The GitHub repository EnzoN7/Image-classification-Database contains a labelled image folder "hybrid-database" with 10 categories: apples, bananas, coconuts, grapes, lemons, limes, mangos, oranges, pineapples, tomatoes. Examples follow, each with its label.

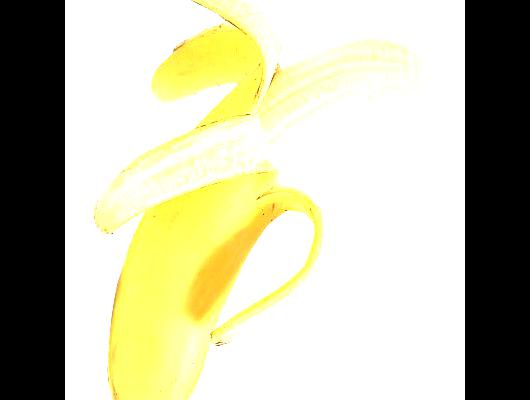
Label: bananas

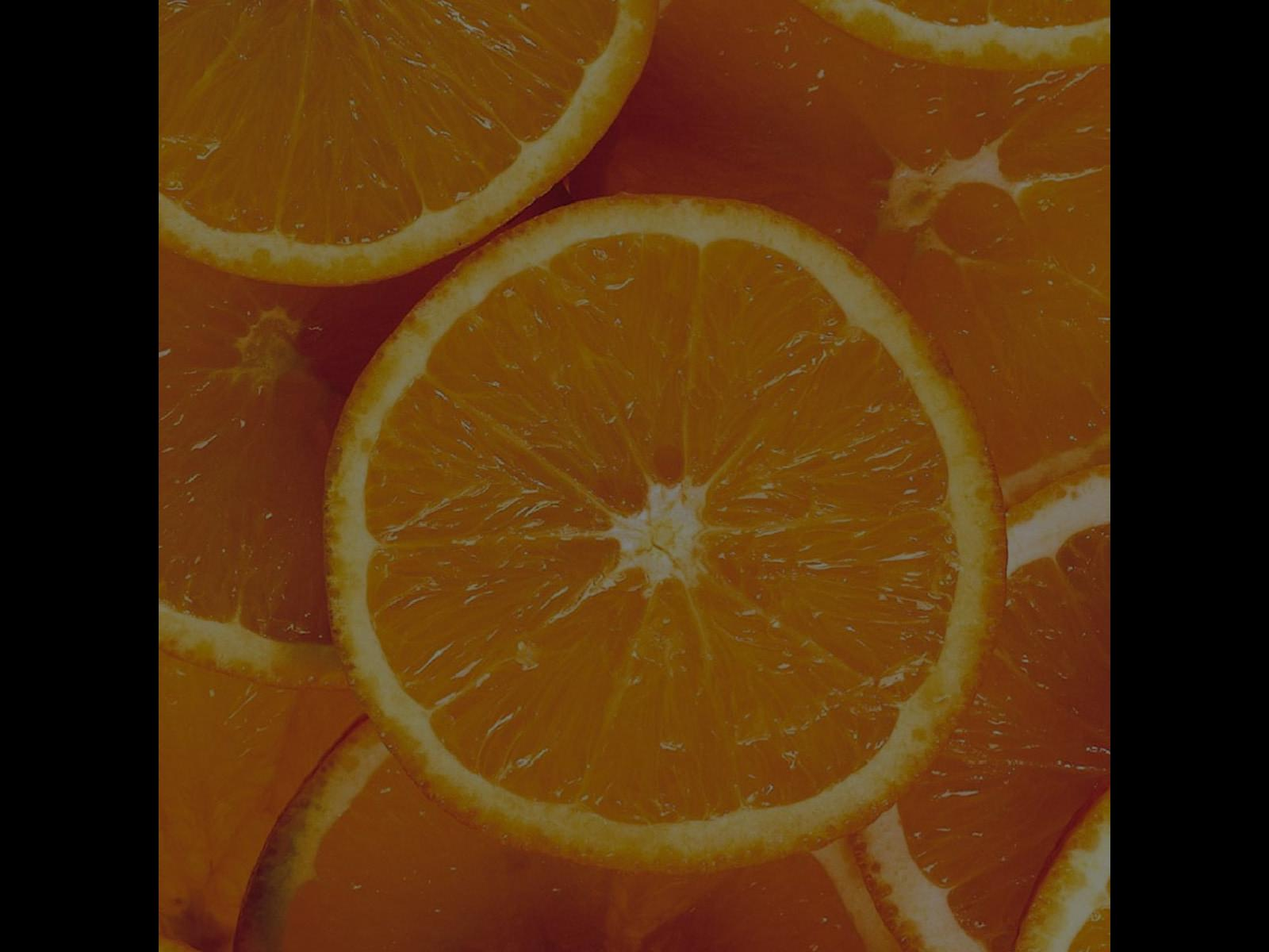
Label: oranges

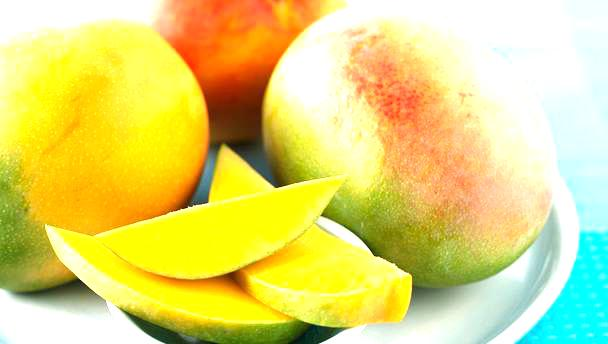
Label: mangos

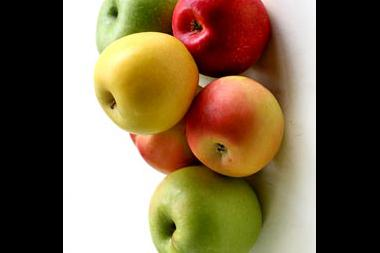
Label: apples

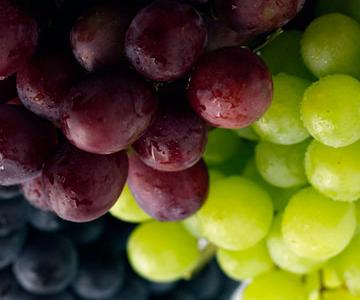
Label: grapes

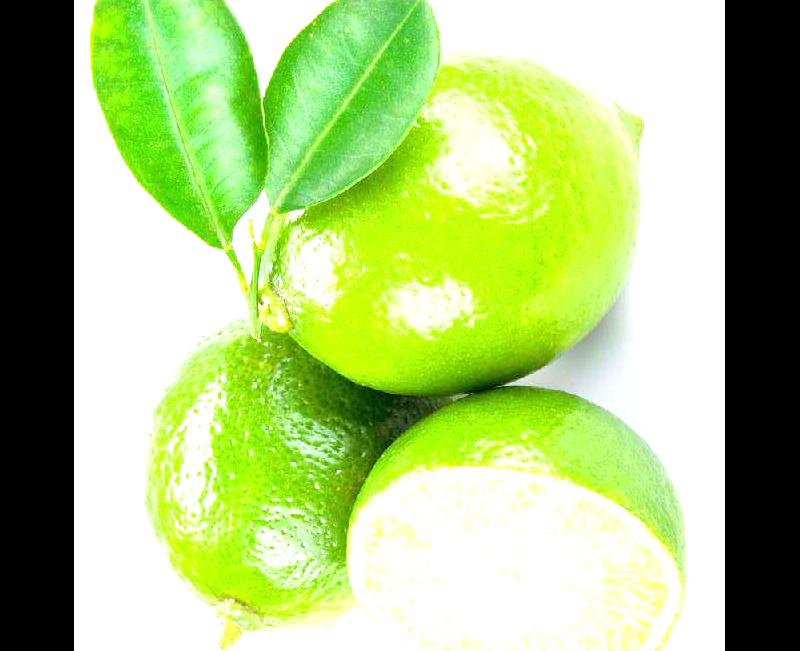
Label: limes
